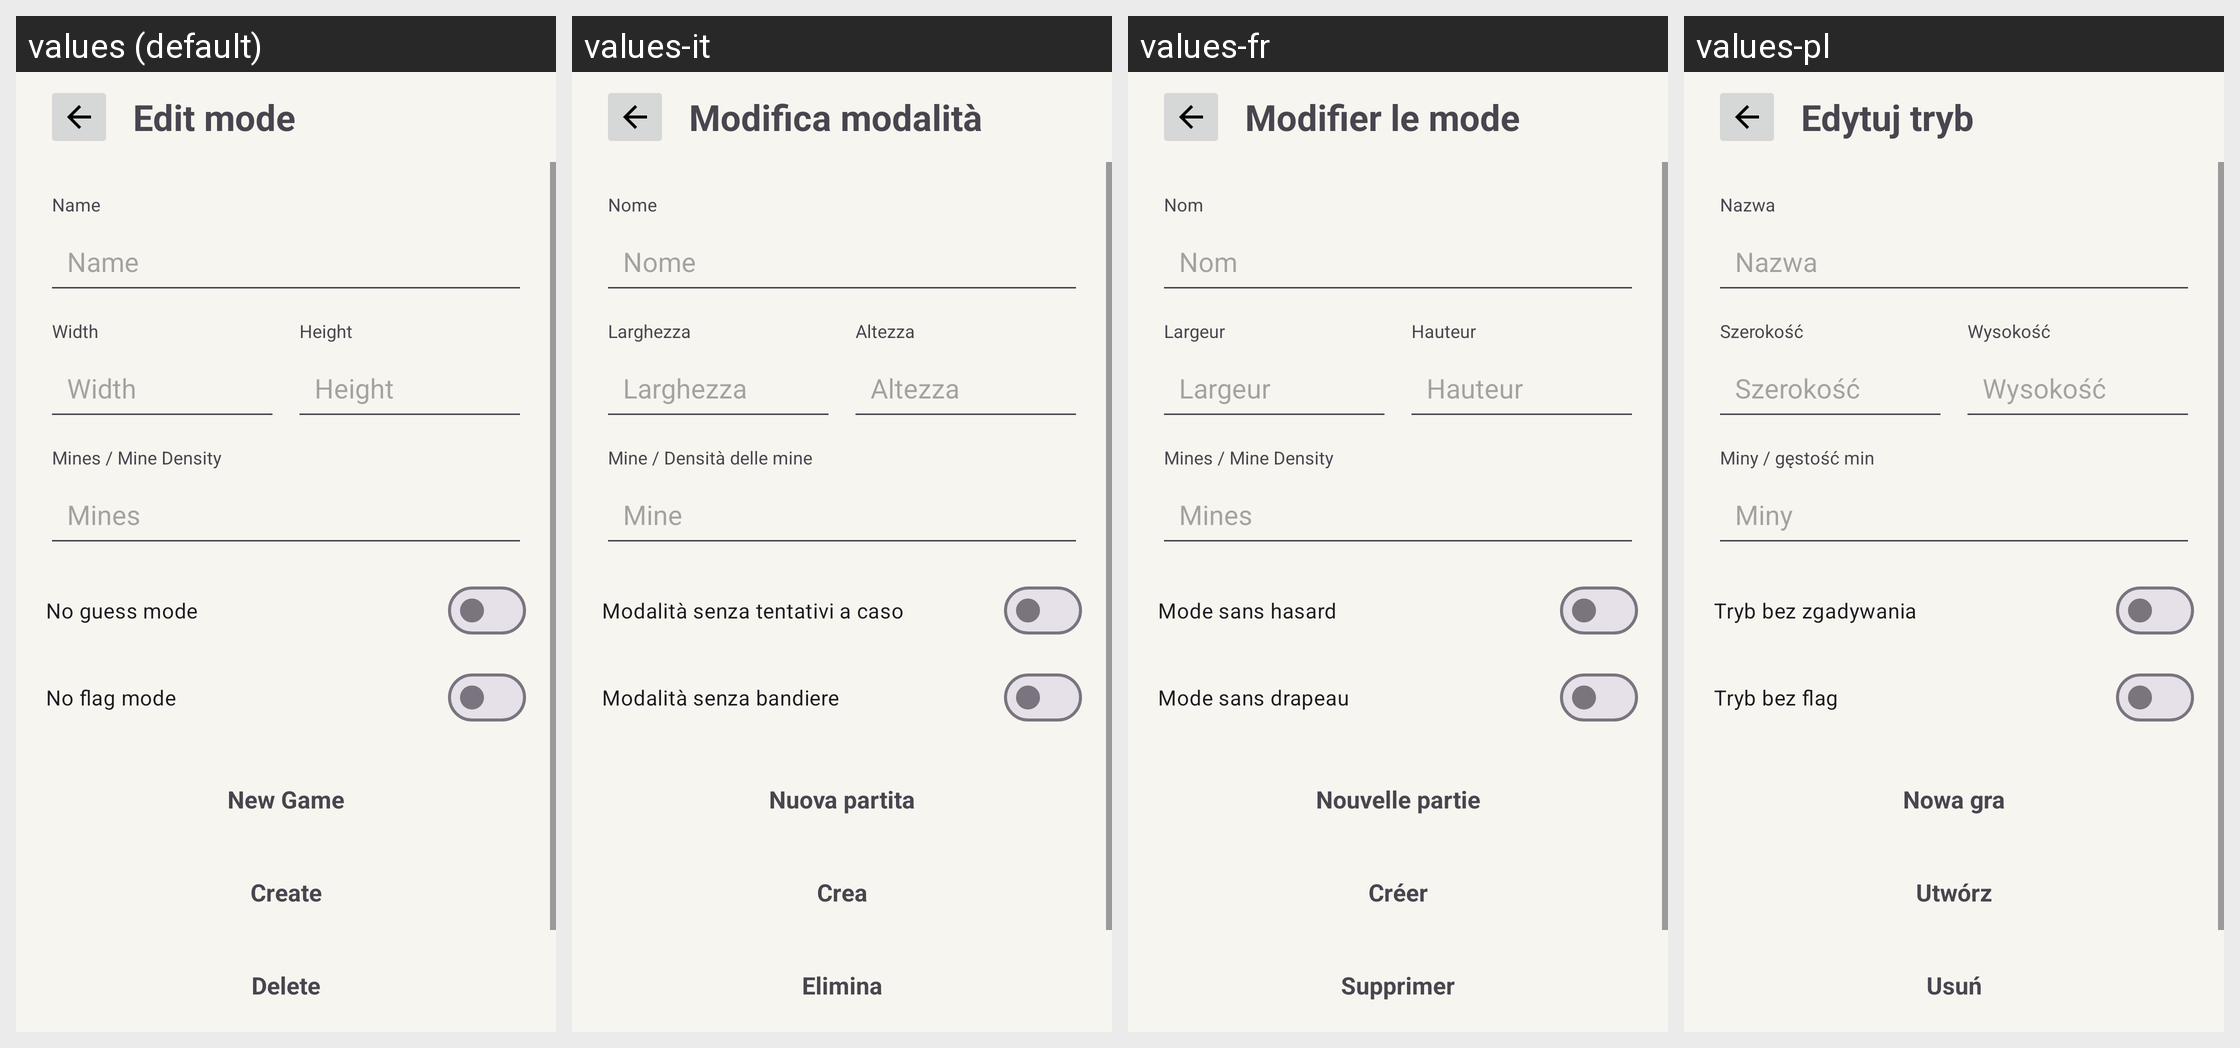

The same Android screen rendered under several of its app's locales, left to right. List the strings drawn on it with the default value and each locale's translation.
Android screen res/layout/activity_mode_editor.xml rendered under 4 locales, left to right: values (default), values-it, values-fr, values-pl. Device: Nexus 5 (rendered at 1080×1920; each locale shown at half size, 540×960, under a caption strip naming it); theme Theme.Minesweeper.
Other locales in the repository, not shown: values-de, values-es, values-pt-rBR.
Strings drawn on this screen, with the default value and each locale's value (text and hints the layout hard-codes, and strings that could not be matched under every locale, appear in the picture but are not listed):

edit_mode
  values: Edit mode
  values-it: Modifica modalità
  values-fr: Modifier le mode
  values-pl: Edytuj tryb

name
  values: Name
  values-it: Nome
  values-fr: Nom
  values-pl: Nazwa

width
  values: Width
  values-it: Larghezza
  values-fr: Largeur
  values-pl: Szerokość

height
  values: Height
  values-it: Altezza
  values-fr: Hauteur
  values-pl: Wysokość

mines_or_mine_density
  values: Mines / Mine Density
  values-it: Mine / Densità delle mine
  values-fr: Mines / Mine Density
  values-pl: Miny / gęstość min

mines
  values: Mines
  values-it: Mine
  values-fr: Mines
  values-pl: Miny

no_guess_mode
  values: No guess mode
  values-it: Modalità senza tentativi a caso
  values-fr: Mode sans hasard
  values-pl: Tryb bez zgadywania

no_flag_mode
  values: No flag mode
  values-it: Modalità senza bandiere
  values-fr: Mode sans drapeau
  values-pl: Tryb bez flag

new_game_short
  values: New Game
  values-it: Nuova partita
  values-fr: Nouvelle partie
  values-pl: Nowa gra

create_mode
  values: Create
  values-it: Crea
  values-fr: Créer
  values-pl: Utwórz

delete
  values: Delete
  values-it: Elimina
  values-fr: Supprimer
  values-pl: Usuń
